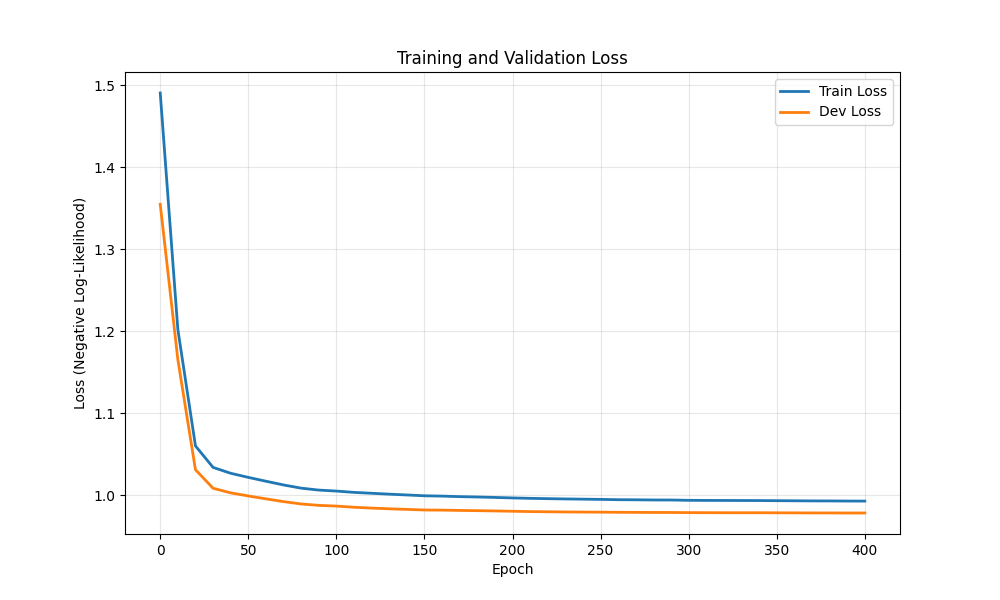

Data behind this chart, as committed beside it:
epoch, train_loss, dev_loss
0, 1.49, 1.355
10, 1.202, 1.165
20, 1.06, 1.031
30, 1.034, 1.008
40, 1.027, 1.003
50, 1.022, 0.999
60, 1.017, 0.9955
70, 1.012, 0.9921
80, 1.009, 0.9892
90, 1.006, 0.9875
100, 1.005, 0.9867
110, 1.003, 0.9852
120, 1.002, 0.9842
130, 1.001, 0.9833
140, 1, 0.9826
150, 0.9992, 0.9819
160, 0.9988, 0.9817
170, 0.9982, 0.9813
180, 0.9977, 0.9811
190, 0.9972, 0.9807
200, 0.9966, 0.9803
210, 0.9961, 0.9799
220, 0.9957, 0.9797
230, 0.9954, 0.9795
240, 0.9951, 0.9793
250, 0.9948, 0.9792
260, 0.9944, 0.9791
270, 0.9943, 0.979
280, 0.9941, 0.9789
290, 0.9941, 0.9789
300, 0.9937, 0.9787
310, 0.9936, 0.9786
320, 0.9935, 0.9785
330, 0.9934, 0.9785
340, 0.9934, 0.9785
350, 0.9932, 0.9785
360, 0.9931, 0.9784
370, 0.993, 0.9783
380, 0.9929, 0.9783
390, 0.9928, 0.9782
400, 0.9927, 0.9782
